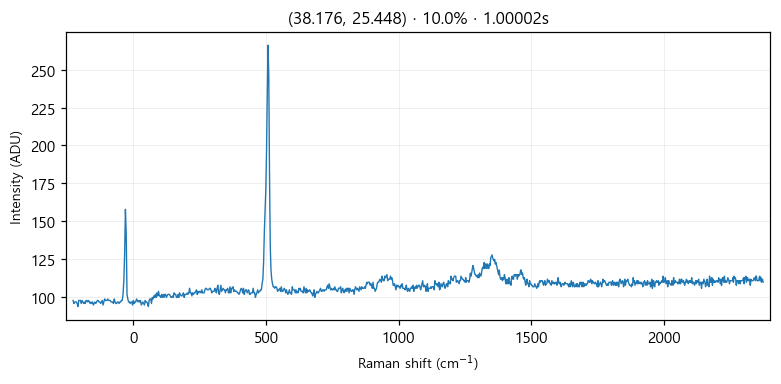

Data behind this chart, as committed beside it:
# laser_power_pct, 10.0
# exposure_time, 1
# laser_nm, 532
# mode, single
pixel_index, raman_shift_cm-1, wavelength_nm, intensity
0, -226.4, 525.7, 98.0
1, -223.3, 525.8, 96.0
2, -220.2, 525.9, 97.0
3, -217.2, 525.9, 97.0
4, -214.1, 526, 97.0
5, -211, 526.1, 96.0
6, -208, 526.2, 94.0
7, -204.9, 526.3, 98.0
8, -201.8, 526.4, 98.0
9, -198.8, 526.5, 98.0
10, -195.7, 526.5, 96.0
11, -192.7, 526.6, 98.0
12, -189.6, 526.7, 97.0
13, -186.5, 526.8, 96.0
14, -183.5, 526.9, 97.0
15, -180.4, 527, 96.0
16, -177.4, 527, 98.0
17, -174.3, 527.1, 98.0
18, -171.3, 527.2, 97.0
19, -168.2, 527.3, 98.0
20, -165.2, 527.4, 97.0
21, -162.1, 527.5, 96.0
22, -159.1, 527.6, 97.0
23, -156, 527.6, 96.0
24, -153, 527.7, 97.0
25, -150, 527.8, 95.0
26, -146.9, 527.9, 96.0
27, -143.9, 528, 97.0
28, -140.8, 528.1, 96.0
29, -137.8, 528.1, 97.0
30, -134.8, 528.2, 98.0
31, -131.7, 528.3, 98.0
32, -128.7, 528.4, 97.0
33, -125.7, 528.5, 97.0
34, -122.6, 528.6, 96.0
35, -119.6, 528.7, 97.0
36, -116.6, 528.7, 98.0
37, -113.5, 528.8, 95.0
38, -110.5, 528.9, 97.0
39, -107.5, 529, 99.0
40, -104.5, 529.1, 98.0
41, -101.4, 529.2, 98.0
42, -98.41, 529.3, 98.0
43, -95.39, 529.3, 99.0
44, -92.36, 529.4, 98.0
45, -89.35, 529.5, 98.0
46, -86.33, 529.6, 98.0
47, -83.31, 529.7, 97.0
48, -80.3, 529.8, 97.0
49, -77.28, 529.8, 97.0
50, -74.27, 529.9, 96.0
51, -71.26, 530, 99.0
52, -68.25, 530.1, 97.0
53, -65.24, 530.2, 96.0
54, -62.23, 530.3, 96.0
55, -59.22, 530.4, 97.0
... 968 more rows
